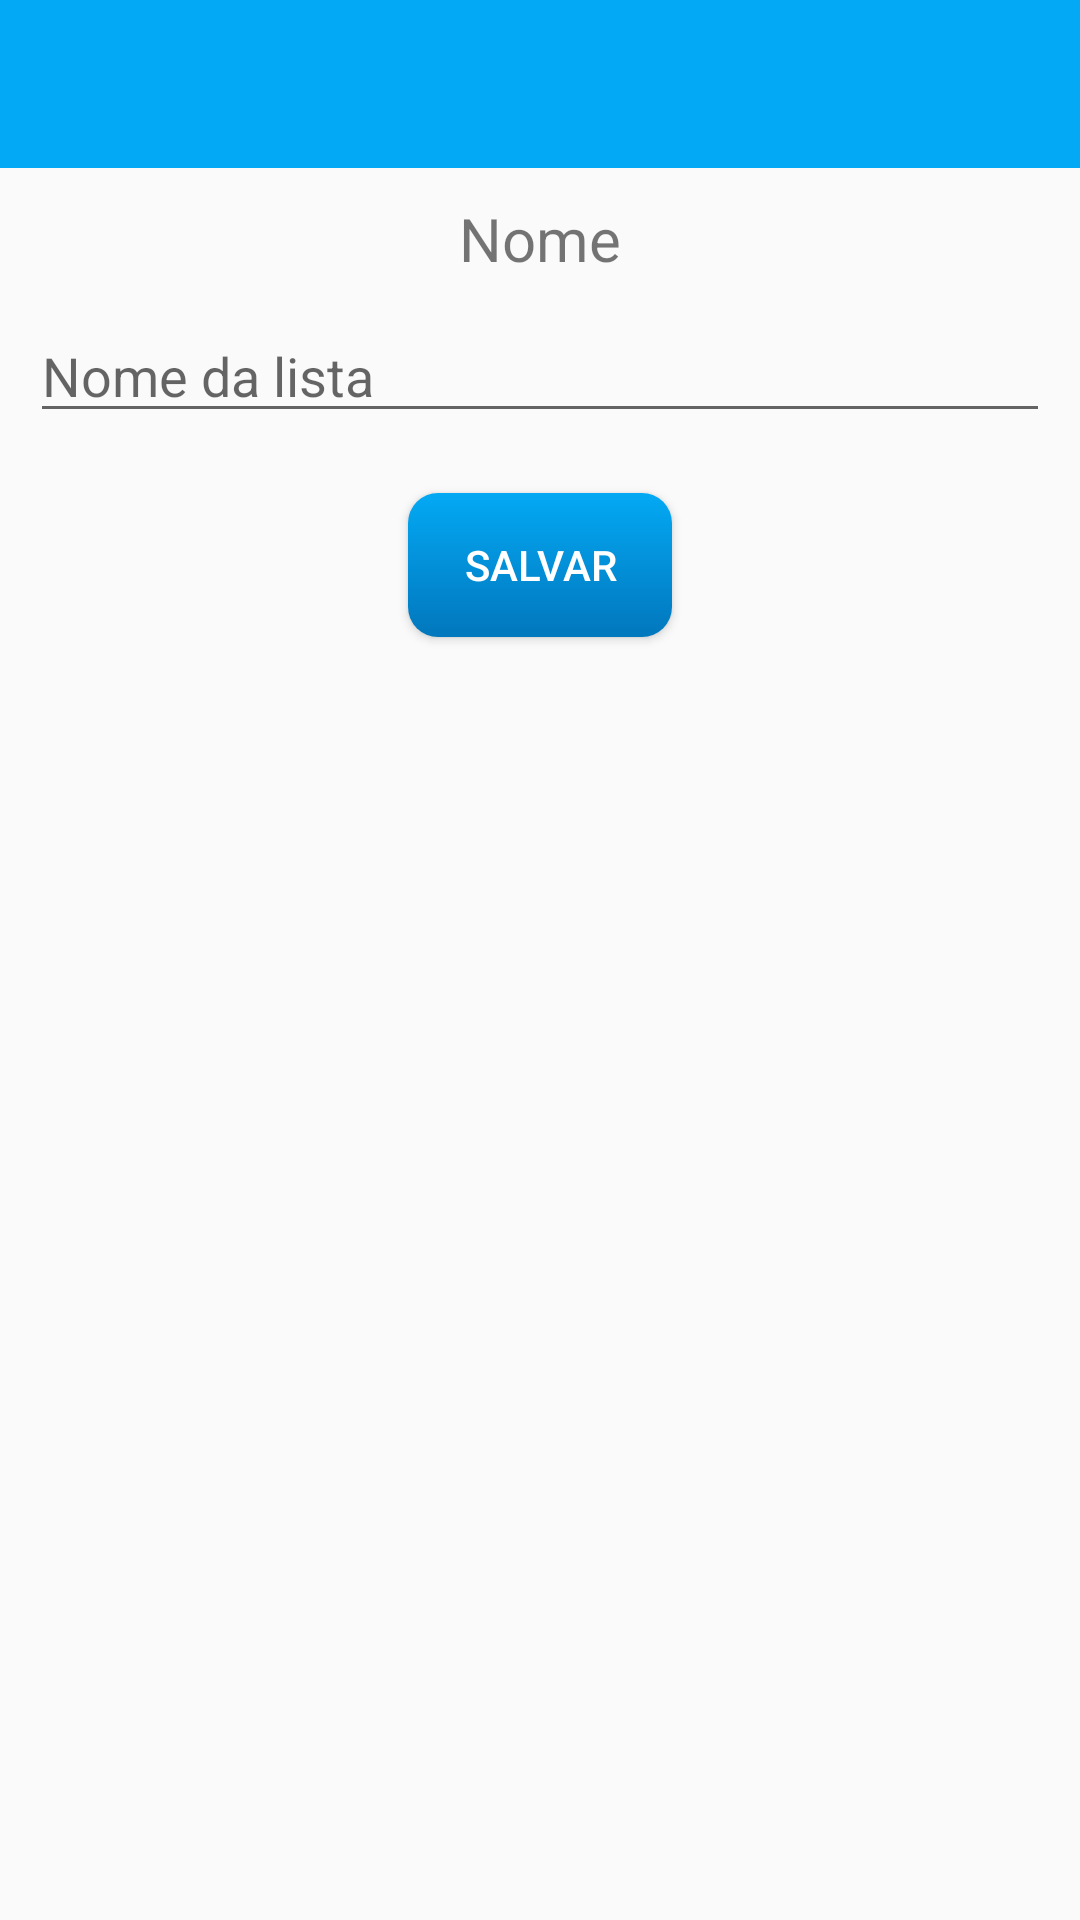

Write the Android layout XML for this screen, with the resource values it uses.
<!-- AndroidManifest.xml: application theme AppTheme -->
<!-- res/layout/activity_edit_list.xml -->
<?xml version="1.0" encoding="utf-8"?>
<LinearLayout
        xmlns:android="http://schemas.android.com/apk/res/android"
        xmlns:tools="http://schemas.android.com/tools"
        xmlns:app="http://schemas.android.com/apk/res-auto"
        android:layout_width="match_parent"
        android:layout_height="match_parent"
        tools:context=".activities.EditListActivity" android:orientation="vertical">

    <include layout="@layout/toolbar_layout"/>

    <TextView android:layout_width="match_parent"
              android:layout_height="wrap_content"
              android:layout_margin="10dp"
              android:gravity="center"
              android:text="Nome"
              android:textSize="20sp"/>

    <EditText android:id="@+id/etEditarNomeLista"
              android:layout_width="match_parent"
              android:layout_height="wrap_content"
              android:layout_marginStart="10dp"
              android:layout_marginEnd="10dp"
              android:hint="Nome da lista"/>

    <Button android:id="@+id/btnSaveEditedList"
            android:layout_width="wrap_content"
            android:layout_height="wrap_content"
            android:layout_gravity="center"
            android:layout_marginTop="20dp"
            android:background="@drawable/button_gradient"
            android:textColor="@android:color/white"
            android:text="Salvar"/>

</LinearLayout>
<!-- res/layout/toolbar_layout.xml (included above) -->
<?xml version="1.0" encoding="utf-8"?>
<android.support.v7.widget.Toolbar android:id="@+id/toolbar"
                                   xmlns:android="http://schemas.android.com/apk/res/android"
                                   xmlns:tools="http://schemas.android.com/tools"
                                   android:layout_width="match_parent"
                                   android:layout_height="wrap_content"
                                   android:background="@drawable/toolbar_background"
                                   android:theme="@style/ToolbarStyle"
                                   xmlns:app="http://schemas.android.com/apk/res-auto"
                                   android:fitsSystemWindows="true"/>
<!-- resources referenced by this layout -->
<resources>
  <!-- drawable button_gradient (drawable) -->
  <?xml version="1.0" encoding="utf-8"?>
  <shape xmlns:android="http://schemas.android.com/apk/res/android" android:shape="rectangle" >
  
      <gradient android:angle="90"
                android:endColor="@color/colorPrimary"
                android:startColor="@color/colorPrimaryDark"
                android:type="linear" />
  
      <corners android:radius="10dp"/>
  
  </shape>
  <!-- drawable toolbar_background (drawable) -->
  <?xml version="1.0" encoding="utf-8"?>
  <shape xmlns:android="http://schemas.android.com/apk/res/android" android:shape="rectangle" >
      
      <solid android:color="@color/colorPrimary"/>
  </shape>
  <style name="ToolbarStyle" parent="Base.ThemeOverlay.AppCompat.ActionBar">
          <item name="android:textColor">@android:color/black</item>
          <item name="android:textColorPrimary">@android:color/white</item>
          <item name="android:actionMenuTextColor">@android:color/white</item>
      </style>
  <style name="AppTheme" parent="Theme.AppCompat.Light.NoActionBar">
          <item name="colorPrimary">@color/colorPrimary</item>
          <item name="colorPrimaryDark">@color/colorPrimaryDark</item>
          <item name="colorAccent">@color/colorAccent</item>
  
          <item name="backgroundcolor">#FFF</item>
          <item name="inputbackgroundcolor">#FFFFFF</item>
          <item name="textcolordark">#303030</item>
          <item name="textcolorwhite">@android:color/white</item>
          <item name="listasbackgroundcolor">#FFFFFF</item>
          <item name="fragmentbackgroundcolor">#FCFCFC</item>
          <item name="spendinginfocolor">#303030</item>
          <item name="colorBackgroundFloating">#303030</item>
      </style>
  <color name="colorPrimary">#03a9f4</color>
  <color name="colorPrimaryDark">#0277bd</color>
  <color name="colorAccent">#00b8d4</color>
</resources>
